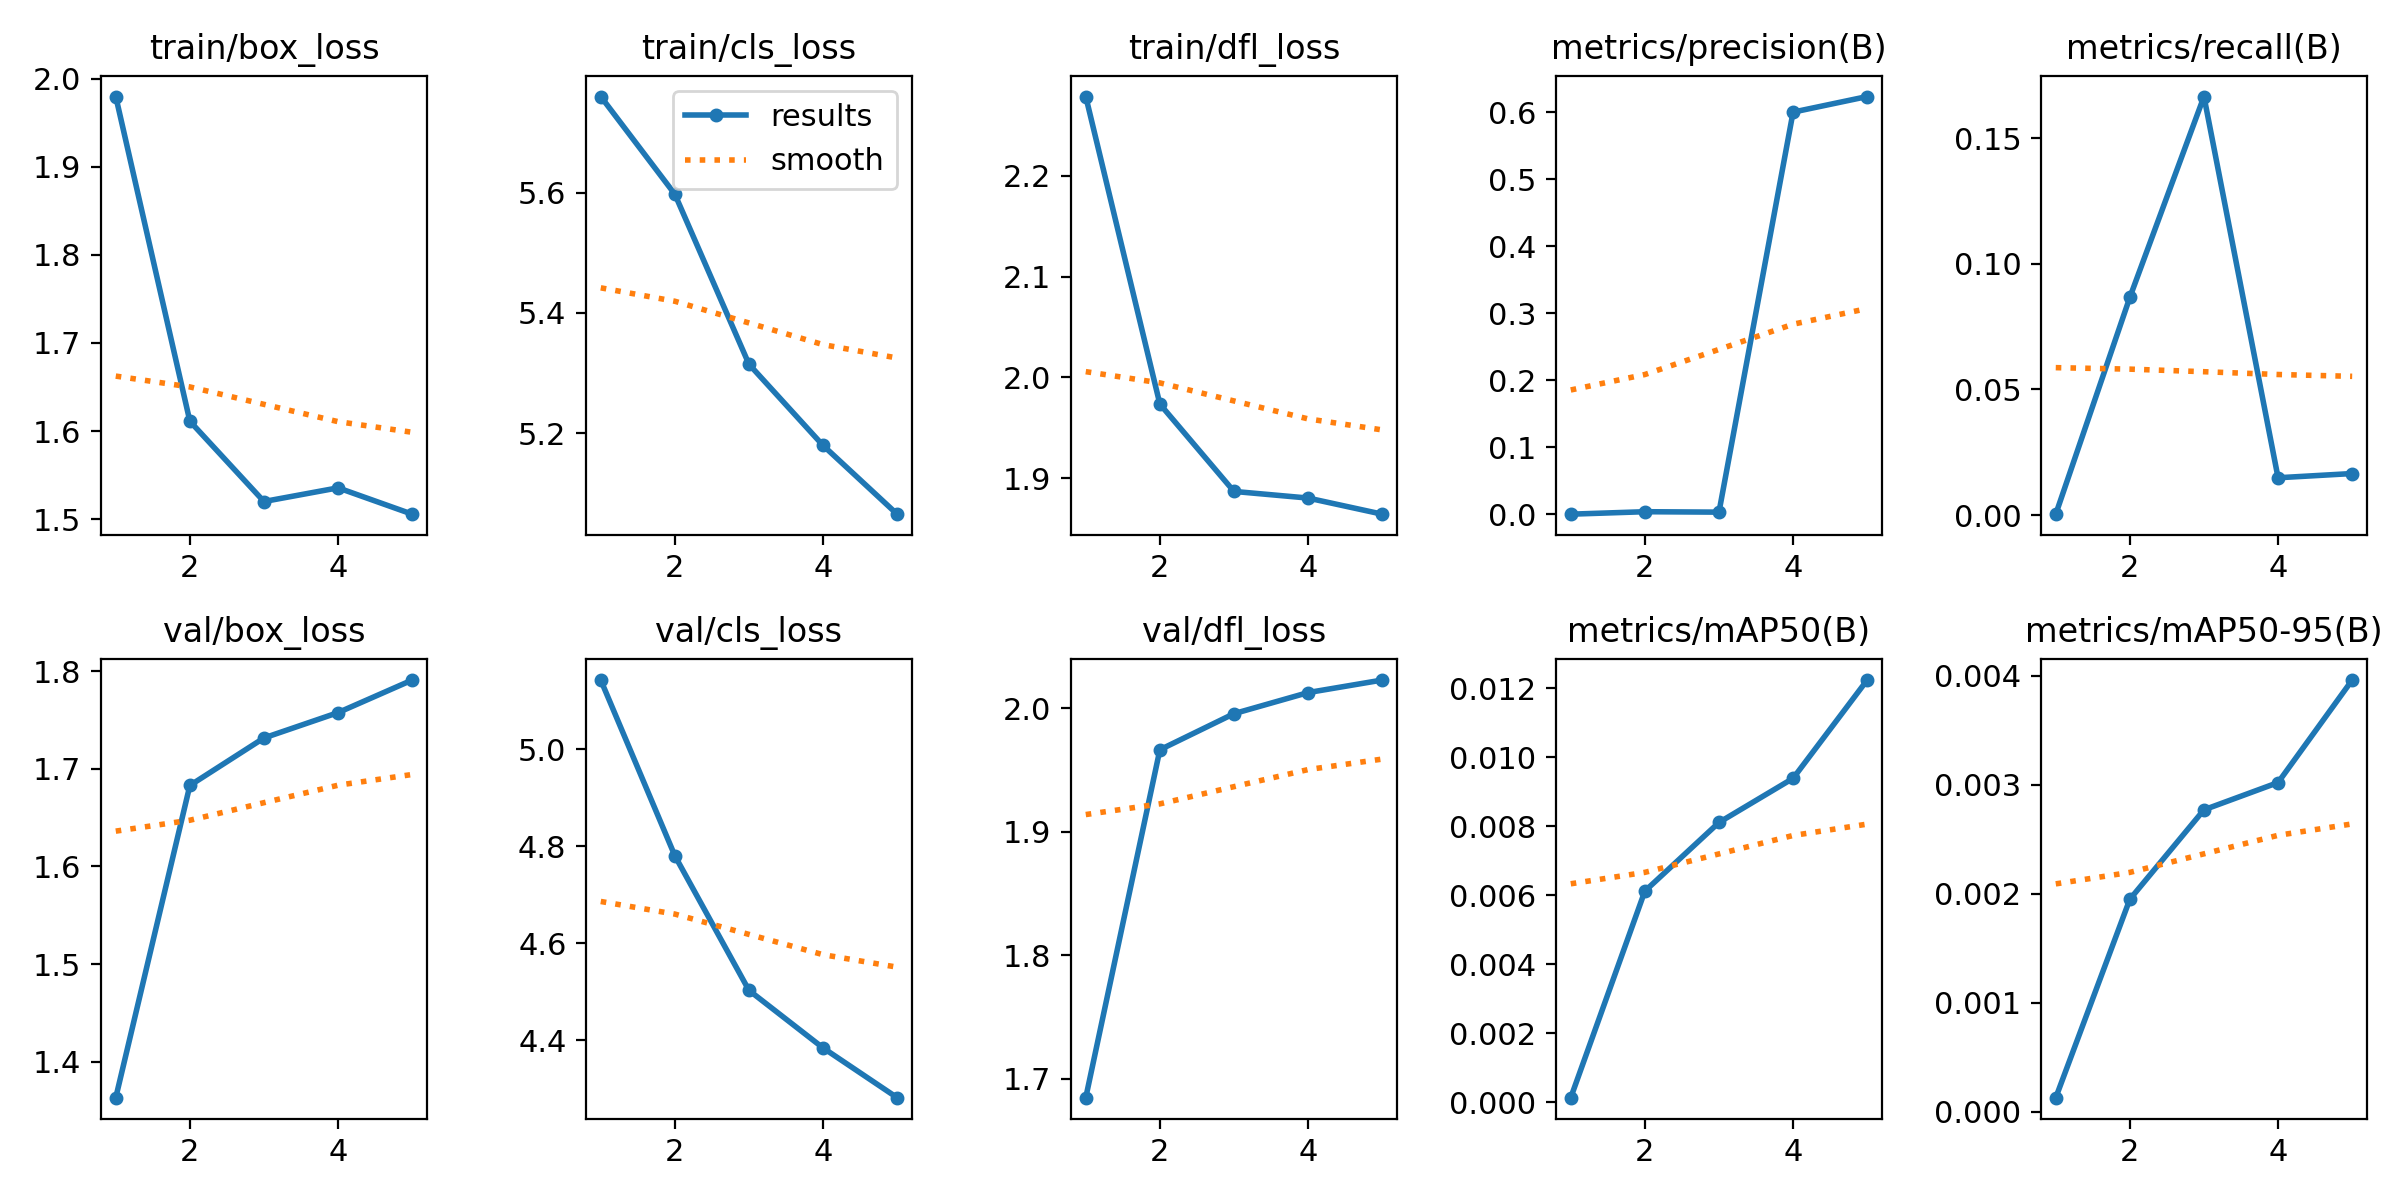

Source data for this figure (header and first rows):
epoch, time, train/box_loss, train/cls_loss, train/dfl_loss, metrics/precision(B), metrics/recall(B), metrics/mAP50(B), metrics/mAP50-95(B), val/box_loss, val/cls_loss, val/dfl_loss, lr/pg0, lr/pg1, lr/pg2
1, 100.4, 1.98, 5.76, 2.279, 0.00024, 0.00035, 0.00013, 0.00013, 1.363, 5.142, 1.685, 1.23161e-05, 1.23161e-05, 1.23161e-05
2, 193.8, 1.611, 5.597, 1.974, 0.00391, 0.08665, 0.00612, 0.00195, 1.683, 4.78, 1.966, 1.97689e-05, 1.97689e-05, 1.97689e-05
3, 289.7, 1.52, 5.315, 1.887, 0.00327, 0.1665, 0.00811, 0.00277, 1.732, 4.503, 1.996, 2.23376e-05, 2.23376e-05, 2.23376e-05
4, 379.8, 1.536, 5.18, 1.88, 0.6003, 0.01484, 0.00939, 0.00302, 1.758, 4.385, 2.013, 1.5022e-05, 1.5022e-05, 1.5022e-05
5, 472.7, 1.506, 5.066, 1.864, 0.6236, 0.01652, 0.01224, 0.00396, 1.791, 4.282, 2.023, 7.696e-06, 7.696e-06, 7.696e-06
